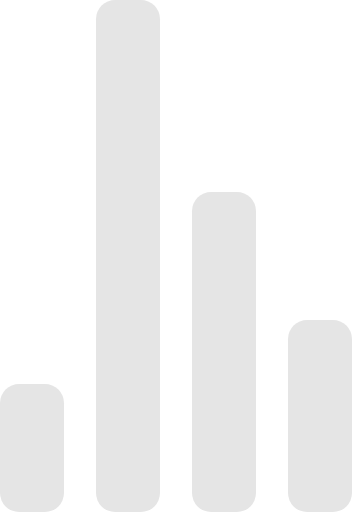
t = 0.00 s
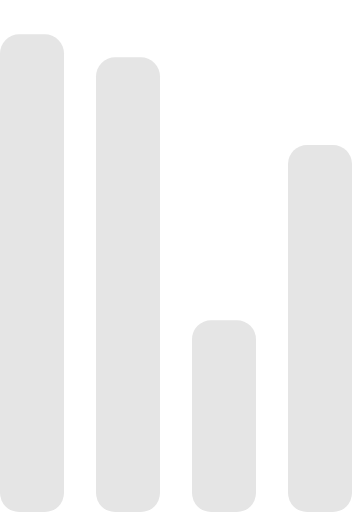
t = 0.72 s
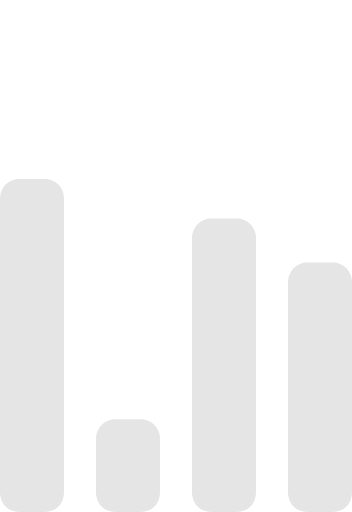
t = 1.43 s
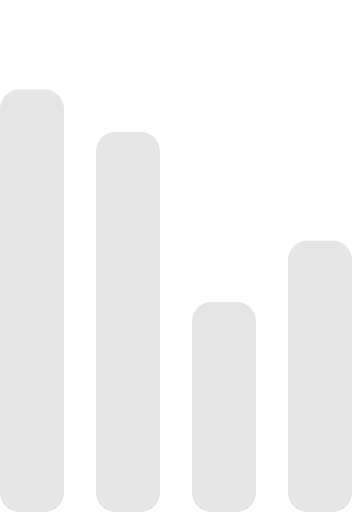
t = 2.15 s
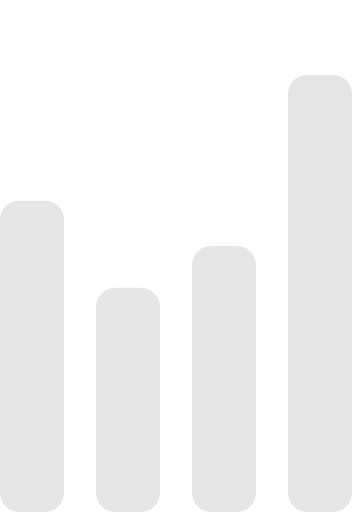
t = 2.87 s
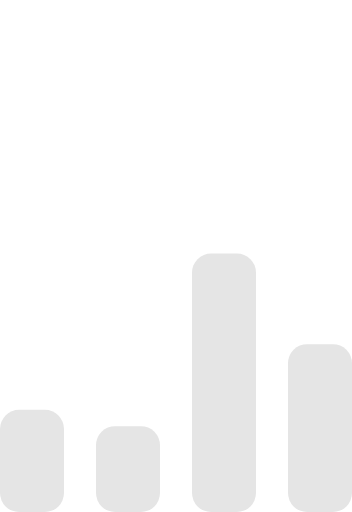
t = 3.58 s

The animated SVG that drew these frames (rendered in a browser with its animation timeline set to each time). Animation: 4 SMIL elements (animate=4); one cycle of 4.30 s, repeats indefinitely.

<!-- By Sam Herbert (@sherb), for everyone. More @ http://goo.gl/7AJzbL -->
<svg width="55" height="80" viewBox="0 0 55 80" xmlns="http://www.w3.org/2000/svg" fill="#e5e5e5">
    <g transform="matrix(1 0 0 -1 0 80)">
        <rect width="10" height="20" rx="3">
            <animate attributeName="height"
                 begin="0s" dur="4.3s"
                 values="20;45;57;80;64;32;66;45;64;23;66;13;64;56;34;34;2;23;76;79;20" calcMode="linear"
                 repeatCount="indefinite" />
        </rect>
        <rect x="15" width="10" height="80" rx="3">
            <animate attributeName="height"
                 begin="0s" dur="2s"
                 values="80;55;33;5;75;23;73;33;12;14;60;80" calcMode="linear"
                 repeatCount="indefinite" />
        </rect>
        <rect x="30" width="10" height="50" rx="3">
            <animate attributeName="height"
                 begin="0s" dur="1.4s"
                 values="50;34;78;23;56;23;34;76;80;54;21;50" calcMode="linear"
                 repeatCount="indefinite" />
        </rect>
        <rect x="45" width="10" height="30" rx="3">
            <animate attributeName="height"
                 begin="0s" dur="2s"
                 values="30;45;13;80;56;72;45;76;34;23;67;30" calcMode="linear"
                 repeatCount="indefinite" />
        </rect>
    </g>
</svg>
